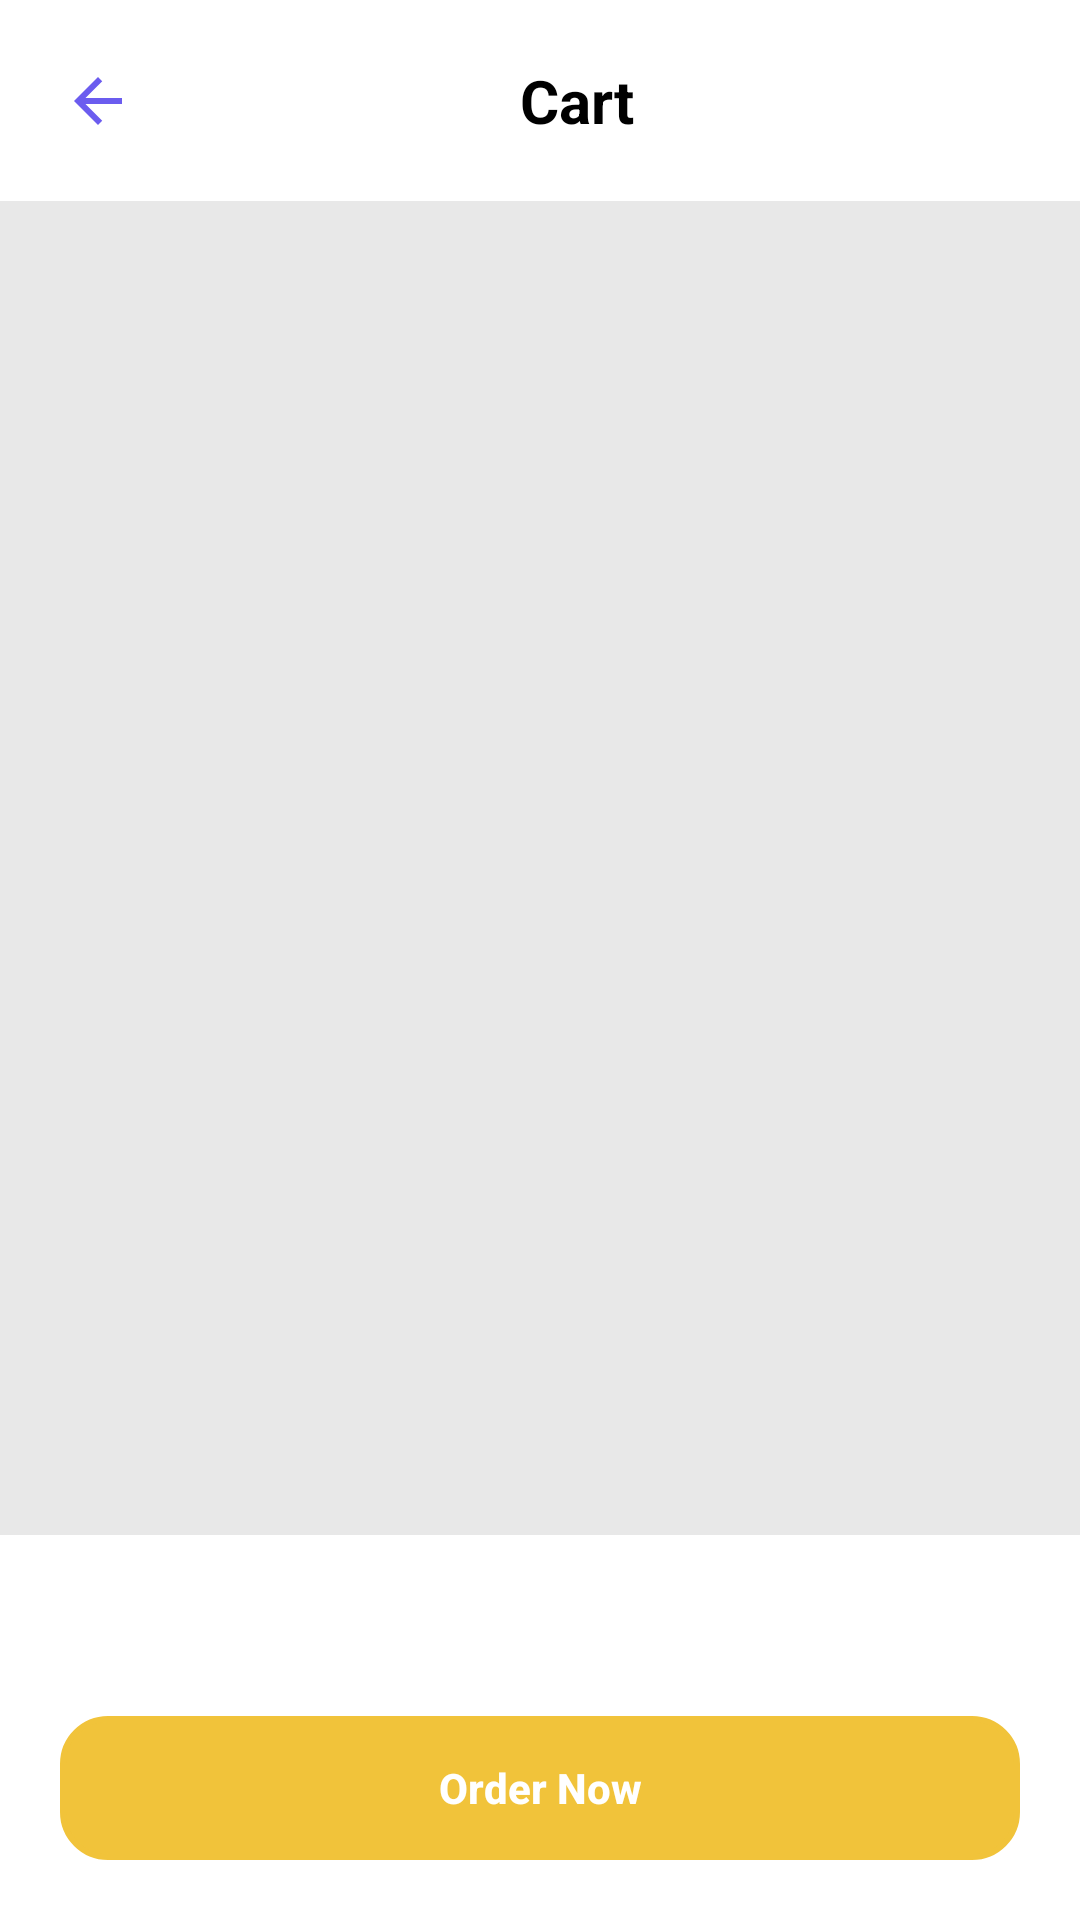

Layout XML and referenced resources for this Android screen:
<!-- AndroidManifest.xml: application theme Theme.ECommerce -->
<!-- res/layout/activity_cart.xml -->
<?xml version="1.0" encoding="utf-8"?>
<layout xmlns:tools="http://schemas.android.com/tools"
    xmlns:android="http://schemas.android.com/apk/res/android"
    xmlns:app="http://schemas.android.com/apk/res-auto">
    <androidx.constraintlayout.widget.ConstraintLayout
        android:layout_width="match_parent"
        android:orientation="vertical"
        android:background="#E8E8E8"
        android:layout_height="match_parent"
        tools:context=".ui.cart.CartActivity">

        <androidx.constraintlayout.widget.ConstraintLayout
            android:id="@+id/constraintLayout2"
            android:layout_width="match_parent"
            android:layout_height="wrap_content"
            android:background="@color/white"
            android:padding="20dp"
            app:layout_constraintTop_toTopOf="parent">

            <ImageButton
                android:contentDescription="@string/button_back"
                android:id="@+id/btn_back"
                android:layout_width="25dp"
                android:layout_height="25dp"
                android:background="@null"
                android:src="@drawable/ic_baseline_arrow_back_purple"
                app:layout_constraintBottom_toBottomOf="parent"
                app:layout_constraintStart_toStartOf="parent"
                app:layout_constraintTop_toTopOf="parent" />

            <TextView
                android:id="@+id/tv_home"
                android:layout_width="wrap_content"
                android:layout_height="wrap_content"
                android:text="@string/cart"
                android:textColor="@color/black"
                android:textSize="20sp"
                android:textStyle="bold"
                app:layout_constraintBottom_toBottomOf="parent"
                app:layout_constraintEnd_toEndOf="parent"
                app:layout_constraintStart_toEndOf="@+id/btn_back"
                app:layout_constraintTop_toTopOf="parent" />


        </androidx.constraintlayout.widget.ConstraintLayout>

        <TextView
            android:id="@+id/tv_productNotFound"
            android:layout_width="wrap_content"
            android:layout_height="wrap_content"
            android:text="@string/keranjang_kosong"
            android:textColor="@color/black"
            android:textSize="20sp"
            android:visibility="gone"
            android:textStyle="bold"
            app:layout_constraintBottom_toTopOf="@+id/linearLayout2"
            app:layout_constraintEnd_toEndOf="parent"
            app:layout_constraintStart_toStartOf="parent"
            app:layout_constraintTop_toBottomOf="@+id/constraintLayout2" />

        <androidx.recyclerview.widget.RecyclerView
            android:id="@+id/rvCart"
            android:layout_width="match_parent"
            android:layout_height="0dp"
            app:layoutManager="androidx.recyclerview.widget.LinearLayoutManager"
            app:layout_constraintTop_toBottomOf="@+id/constraintLayout2"
            tools:listitem="@layout/item_cart" />

        <LinearLayout
            android:id="@+id/linearLayout2"
            android:layout_width="match_parent"
            android:layout_height="wrap_content"
            android:background="@color/white"
            android:orientation="vertical"
            app:layout_constraintBottom_toBottomOf="parent">

            <TextView
                android:id="@+id/tv_totalCost"
                android:layout_width="wrap_content"
                android:layout_height="wrap_content"
                android:layout_marginStart="20dp"
                android:layout_marginTop="20dp"
                android:textColor="@color/black"
                android:textSize="15sp"
                android:textStyle="bold"
                tools:text="Total Cost = Rp 20.0000000.0000" />

            <androidx.appcompat.widget.AppCompatButton
                android:id="@+id/btnOrderNow"
                android:layout_width="match_parent"
                android:layout_height="wrap_content"
                android:layout_margin="20dp"
                android:background="@drawable/background_button"
                android:backgroundTint="@color/buttonColorYellow"
                android:text="@string/order_now"
                android:textAllCaps="false"
                android:textColor="@color/white"
                android:textStyle="bold"
                app:layout_constraintBottom_toBottomOf="parent"
                app:layout_constraintEnd_toEndOf="parent"
                app:layout_constraintHorizontal_bias="0.337"
                app:layout_constraintStart_toStartOf="parent"
                app:layout_constraintVertical_bias="0.761" />


        </LinearLayout>

    </androidx.constraintlayout.widget.ConstraintLayout>
</layout>
<!-- res/layout/item_cart.xml (included above) -->
<?xml version="1.0" encoding="utf-8"?>
<layout xmlns:tools="http://schemas.android.com/tools">
<data>
    <variable
        name="data"
        type="com.bennohan.e_commerce.database.cart.Cart" />
</data>
    <androidx.cardview.widget.CardView xmlns:android="http://schemas.android.com/apk/res/android"
        xmlns:app="http://schemas.android.com/apk/res-auto"
        android:layout_width="match_parent"
        android:layout_height="wrap_content"
        android:layout_margin="10dp"
        app:cardCornerRadius="10dp">

        <LinearLayout
            android:layout_width="match_parent"
            android:layout_height="wrap_content"
            android:orientation="horizontal">

            <ImageView
                android:id="@+id/iv_product"
                android:layout_width="140dp"
                android:layout_height="match_parent"
                android:background="@color/buttonColorYellow"
                app:layout_constraintBottom_toBottomOf="parent"
                app:layout_constraintStart_toStartOf="parent"
                app:layout_constraintTop_toTopOf="parent" />

            <LinearLayout
                android:id="@+id/linearLayout"
                android:layout_width="match_parent"
                android:layout_height="wrap_content"
                android:layout_marginStart="10dp"
                android:orientation="vertical"
                app:layout_constraintStart_toEndOf="@id/iv_product">


                <TextView
                    android:id="@+id/tv_productName"
                    android:layout_width="wrap_content"
                    android:layout_height="wrap_content"
                    tools:text="CARDIGAN OVERSIZE - FROSTA CARDIGAN"
                    android:textColor="@color/black"
                    android:textSize="20dp"
                    android:maxLines="2"
                    android:ellipsize="end"
                    android:text='@{data.product.name}'
                    android:textStyle="bold"
                    app:layout_constraintStart_toEndOf="@+id/iv_product" />

                <TextView
                    android:id="@+id/tv_productPrice"
                    android:layout_width="wrap_content"
                    android:layout_height="wrap_content"
                    tools:text="Rp 20.000"
                    android:text='@{data.product.price}'
                    android:textColor="@color/buttonColorYellow"
                    android:textSize="15sp"
                    android:textStyle="bold"
                    app:layout_constraintStart_toEndOf="@+id/iv_product" />

                <LinearLayout
                    android:layout_width="wrap_content"
                    android:layout_height="wrap_content"
                    android:orientation="horizontal">

                    <ImageButton
                        android:id="@+id/btn_minQty"
                        android:layout_width="wrap_content"
                        android:layout_height="wrap_content"
                        android:src="@drawable/ic_baseline_horizontal_min" />

                    <TextView
                        android:id="@+id/tv_productQty"
                        android:layout_width="40dp"
                        android:layout_height="match_parent"
                        android:gravity="center"
                        tools:text="1"
                        android:text='@{data.quantity.toString()}'
                        android:textColor="@color/black"
                        android:textSize="20dp"
                        android:textStyle="bold" />

                    <ImageButton
                        android:id="@+id/btn_addQty"
                        android:layout_width="wrap_content"
                        android:layout_height="wrap_content"
                        android:src="@drawable/ic_baseline_add_24" />


                </LinearLayout>

            </LinearLayout>

        </LinearLayout>


    </androidx.cardview.widget.CardView>
</layout>
<!-- resources referenced by this layout -->
<resources>
  <color name="black">#FF000000</color>
  <color name="buttonColorYellow">#F1C33A</color>
  <color name="white">#FFFFFFFF</color>
  <!-- drawable background_button (drawable) -->
  <?xml version="1.0" encoding="utf-8"?>
  <shape xmlns:android="http://schemas.android.com/apk/res/android">
      <stroke
          android:width="2dp"
          android:color="@color/black" />
      <corners android:radius="15dp" />
  </shape>
  <!-- drawable ic_baseline_arrow_back_purple (drawable) -->
  <vector android:autoMirrored="true" android:height="24dp"
      android:tint="#6B5CEF" android:viewportHeight="24"
      android:viewportWidth="24" android:width="24dp" xmlns:android="http://schemas.android.com/apk/res/android">
      <path android:fillColor="@android:color/white" android:pathData="M20,11H7.83l5.59,-5.59L12,4l-8,8 8,8 1.41,-1.41L7.83,13H20v-2z"/>
  </vector>
  <string name="button_back">Button Back</string>
  <string name="cart">Cart</string>
  <string name="keranjang_kosong">Keranjang Kosong</string>
  <string name="order_now">Order Now</string>
  <style name="Theme.ECommerce" parent="Theme.MaterialComponents.DayNight.NoActionBar">
          
          <item name="colorPrimary">@color/purple_500</item>
          <item name="colorPrimaryVariant">@color/purple_700</item>
          <item name="colorOnPrimary">@color/white</item>
          
          <item name="colorSecondary">@color/teal_200</item>
          <item name="colorSecondaryVariant">@color/teal_700</item>
          <item name="colorOnSecondary">@color/black</item>
          
          <item name="android:statusBarColor">@color/mainColor_purple</item>
          
      </style>
  <color name="purple_500">#FF6200EE</color>
  <color name="purple_700">#FF3700B3</color>
  <color name="teal_200">#FF03DAC5</color>
  <color name="teal_700">#FF018786</color>
  <color name="mainColor_purple">#6B5CEF</color>
</resources>
